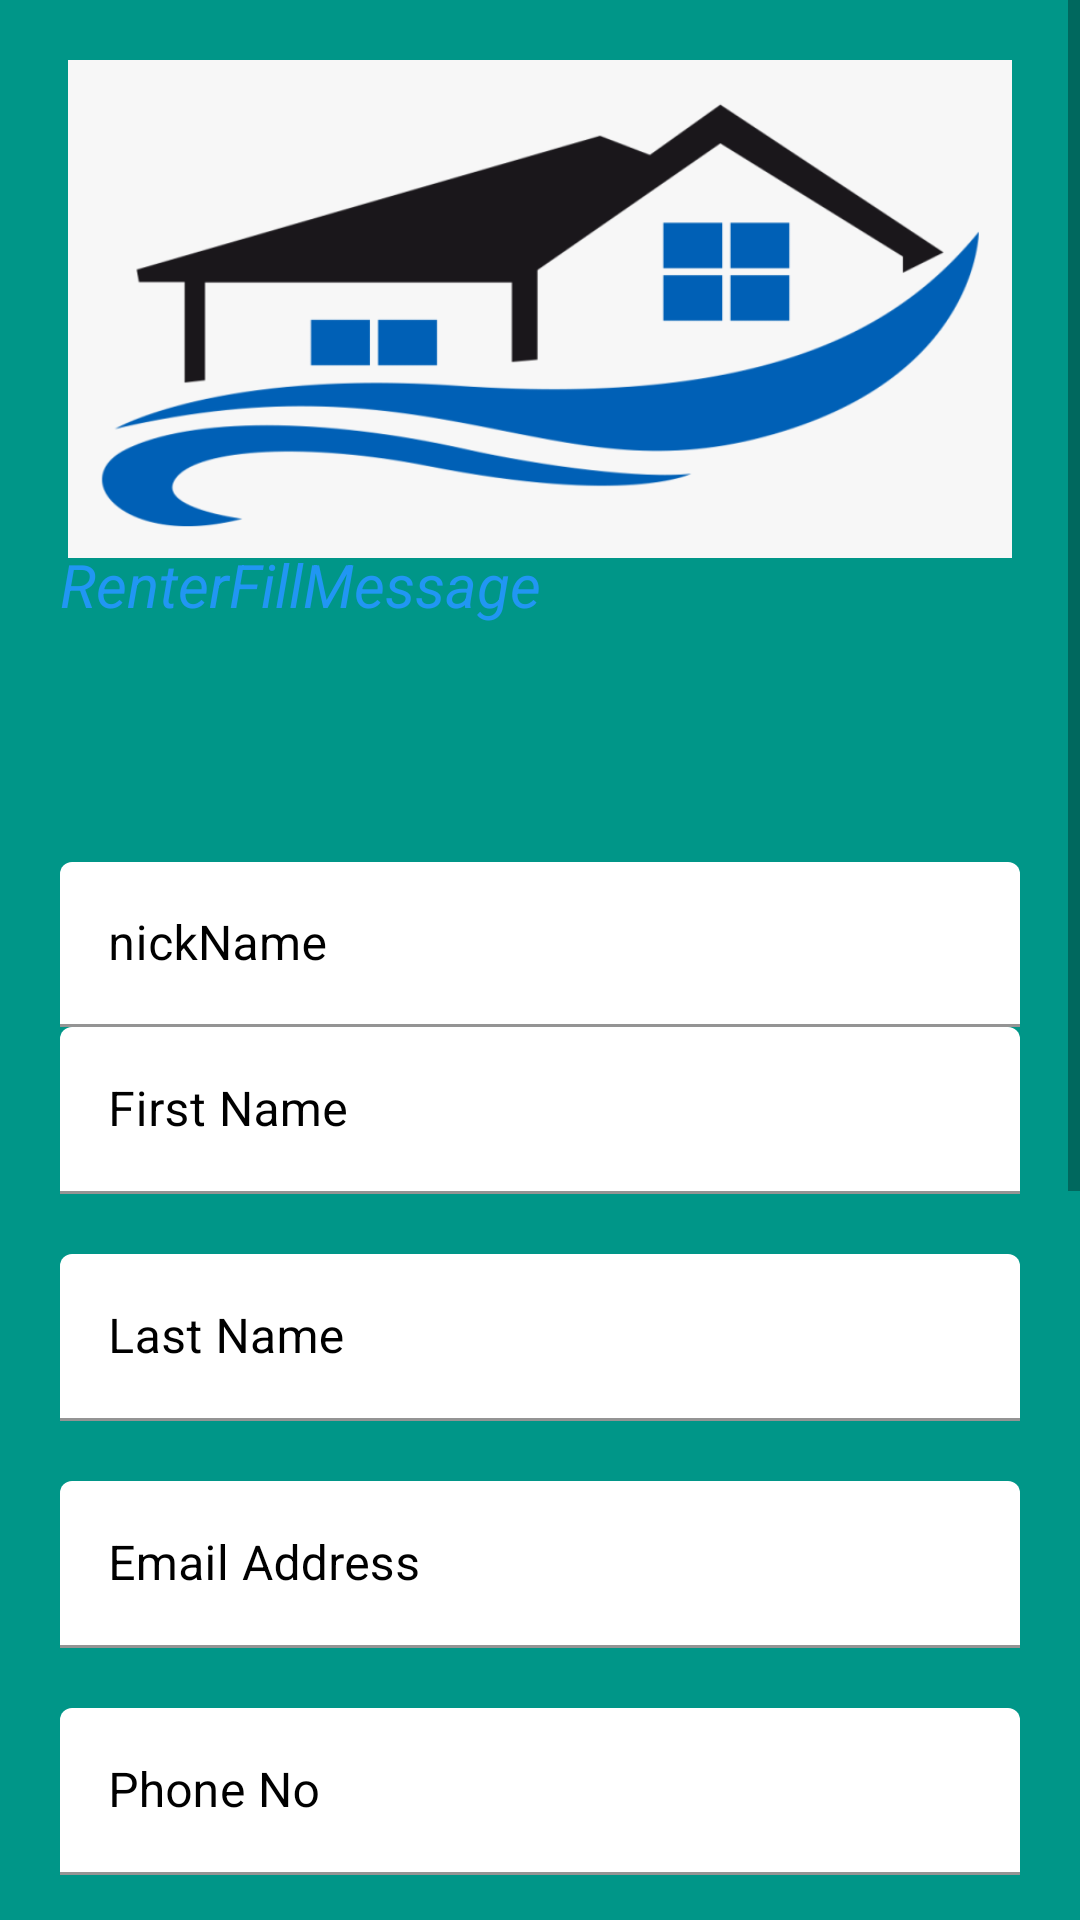

This screen was rendered from an Android layout file. Write that file and the resources it references.
<!-- AndroidManifest.xml: application theme Theme.Team11 -->
<!-- res/layout/activity_renter_register.xml -->
<?xml version="1.0" encoding="utf-8"?>
<ScrollView xmlns:android="http://schemas.android.com/apk/res/android"
    xmlns:app="http://schemas.android.com/apk/res-auto"
    xmlns:tools="http://schemas.android.com/tools"
    android:layout_width="fill_parent"
    android:layout_height="wrap_content">

    <LinearLayout
        android:layout_width="match_parent"
        android:layout_height="wrap_content"
        android:background="#009688"
        android:orientation="vertical"
        android:padding="20dp"
        tools:context=".view.RenterRegister">


        <ImageView
            android:id="@+id/imageView"
            android:layout_width="wrap_content"
            android:layout_height="166dp"
            android:contentDescription="@string/descriptionForOwnerPicture"
            app:srcCompat="@drawable/hhh"
            tools:ignore="ImageContrastCheck" />


        <TextView
            android:id="@+id/renter_register_message"
            android:layout_width="wrap_content"
            android:layout_height="66dp"
            android:layout_marginTop="-5dp"
            android:text="RenterFillMessage"
            android:textColor="#2196F3"
            android:textSize="20sp"
            android:textStyle="italic"
            tools:ignore="TextContrastCheck" />


        <LinearLayout
            android:layout_width="match_parent"
            android:layout_height="wrap_content"
            android:layout_marginTop="20dp"
            android:layout_marginBottom="20dp"
            android:orientation="vertical">

            <com.google.android.material.textfield.TextInputLayout
                android:id="@+id/nickName"
                style="@style/Widget.MaterialComponents.TextInputLayout.FilledBox"
                android:layout_width="match_parent"
                android:layout_height="match_parent"
                android:layout_marginTop="20dp"
                android:hint="nickName"
                android:textColorHint="#000000">

                <com.google.android.material.textfield.TextInputEditText
                    android:layout_width="match_parent"
                    android:layout_height="55dp"
                    android:backgroundTint="#FFFFFF"
                    android:inputType="text"
                    android:textColor="#000000"
                    android:textColorHint="#000000"
                    tools:ignore="TextContrastCheck" />

            </com.google.android.material.textfield.TextInputLayout>

            <com.google.android.material.textfield.TextInputLayout
                android:id="@+id/firstName"
                style="@style/Widget.MaterialComponents.TextInputLayout.FilledBox"
                android:layout_width="match_parent"
                android:layout_height="wrap_content"
                android:hint="@string/first_name_fill"
                android:textColorHint="#000000">

                <com.google.android.material.textfield.TextInputEditText
                    android:layout_width="match_parent"
                    android:layout_height="match_parent"
                    android:backgroundTint="#FFFFFF"
                    android:inputType="text"
                    android:textColor="#000000"
                    android:textColorHint="#000000"
                    tools:ignore="TextContrastCheck" />

            </com.google.android.material.textfield.TextInputLayout>

            <com.google.android.material.textfield.TextInputLayout
                android:id="@+id/lastName"
                style="@style/Widget.MaterialComponents.TextInputLayout.FilledBox"
                android:layout_width="match_parent"
                android:layout_height="wrap_content"
                android:layout_marginTop="20dp"
                android:hint="@string/last_name_fill"
                android:textColorHint="#000000">

                <com.google.android.material.textfield.TextInputEditText
                    android:layout_width="match_parent"
                    android:layout_height="wrap_content"
                    android:backgroundTint="#FFFFFF"
                    android:inputType="text"
                    android:textColor="#000000"
                    android:textColorHint="#000000"
                    tools:ignore="TextContrastCheck" />

            </com.google.android.material.textfield.TextInputLayout>

            <com.google.android.material.textfield.TextInputLayout
                android:id="@+id/email"
                style="@style/Widget.MaterialComponents.TextInputLayout.FilledBox"
                android:layout_width="match_parent"
                android:layout_height="wrap_content"
                android:layout_marginTop="20dp"
                android:hint="@string/email_fill"
                android:textColorHint="#000000">

                <com.google.android.material.textfield.TextInputEditText
                    android:layout_width="match_parent"
                    android:layout_height="wrap_content"
                    android:backgroundTint="#FFFFFF"
                    android:inputType="textEmailAddress"
                    android:textColor="#000000"
                    android:textColorHint="#000000"
                    tools:ignore="TextContrastCheck" />

            </com.google.android.material.textfield.TextInputLayout>

            <com.google.android.material.textfield.TextInputLayout
                android:id="@+id/phone"
                style="@style/Widget.MaterialComponents.TextInputLayout.FilledBox"
                android:layout_width="match_parent"
                android:layout_height="wrap_content"
                android:layout_marginTop="20dp"
                android:hint="@string/phone_fill"
                android:textColorHint="#000000">

                <com.google.android.material.textfield.TextInputEditText
                    android:layout_width="match_parent"
                    android:layout_height="wrap_content"
                    android:backgroundTint="#FFFFFF"
                    android:inputType="number"
                    android:textColor="#000000"
                    android:textColorHint="#000000"
                    tools:ignore="TextContrastCheck" />

            </com.google.android.material.textfield.TextInputLayout>


            <Button
                android:id="@+id/datePickerButton"
                style="?android:spinnerStyle"
                android:layout_width="250dp"
                android:layout_height="wrap_content"
                android:layout_marginTop="10dp"
                android:onClick="openBirthDatePicker"
                android:text="@string/date_fill"
                android:textColor="#000000"
                android:textSize="15sp" />


            <com.google.android.material.textfield.TextInputLayout
                android:id="@+id/username"
                style="@style/Widget.MaterialComponents.TextInputLayout.FilledBox"
                android:layout_width="match_parent"
                android:layout_height="wrap_content"
                android:layout_marginTop="20dp"
                android:hint="@string/UsernameString"
                android:textColorHint="#000000"
                app:counterEnabled="true"
                app:counterMaxLength="20">

                <com.google.android.material.textfield.TextInputEditText
                    android:layout_width="match_parent"
                    android:layout_height="wrap_content"
                    android:backgroundTint="#FFFFFF"
                    android:inputType="text"
                    android:textColor="#000000"
                    android:textColorHint="#000000"
                    tools:ignore="TextContrastCheck" />


            </com.google.android.material.textfield.TextInputLayout>

            <com.google.android.material.textfield.TextInputLayout
                android:id="@+id/password"
                style="@style/Widget.MaterialComponents.TextInputLayout.FilledBox"
                android:layout_width="match_parent"
                android:layout_height="wrap_content"
                android:hint="@string/PasswordString"
                android:textColorHint="#000000"
                app:counterEnabled="true"
                app:counterMaxLength="20"
                app:passwordToggleEnabled="true">

                <com.google.android.material.textfield.TextInputEditText
                    android:layout_width="match_parent"
                    android:layout_height="wrap_content"
                    android:backgroundTint="#FFFFFF"
                    android:inputType="textPassword"
                    android:textColor="#000000"
                    android:textColorHint="#000000"
                    tools:ignore="TextContrastCheck" />


            </com.google.android.material.textfield.TextInputLayout>

            <com.google.android.material.textfield.TextInputLayout
                android:id="@+id/passwordConfirm"
                style="@style/Widget.MaterialComponents.TextInputLayout.FilledBox"
                android:layout_width="match_parent"
                android:layout_height="wrap_content"
                android:hint="@string/ReEnterPasswordString"
                android:textColorHint="#000000"
                app:counterEnabled="true"
                app:counterMaxLength="20"
                app:passwordToggleEnabled="true">

                <com.google.android.material.textfield.TextInputEditText
                    android:layout_width="match_parent"
                    android:layout_height="wrap_content"
                    android:backgroundTint="#FFFFFF"
                    android:inputType="textPassword"
                    android:textColor="#000000"
                    android:textColorHint="#000000"
                    tools:ignore="TextContrastCheck" />


            </com.google.android.material.textfield.TextInputLayout>

        </LinearLayout>

        <Button
            android:id="@+id/verificationButton"
            android:layout_width="346dp"
            android:layout_height="61dp"
            android:backgroundTint="#2196F3"
            android:onClick="registerRenter"
            android:text="@string/Email_verification"
            android:textColor="#FFFFFF"
            app:rippleColor="#FFFFFF"
            app:strokeColor="#FFF2F2"
            tools:ignore="TextContrastCheck" />


    </LinearLayout>
</ScrollView>
<!-- resources referenced by this layout -->
<resources>
  <!-- drawable hhh: png bitmap (drawable, 30220 bytes) -->
  <string name="Email_verification">Verify e-mail to proceed</string>
  <string name="PasswordString">Password</string>
  <string name="ReEnterPasswordString">Re-enter Password</string>
  <string name="UsernameString">Username</string>
  <string name="date_fill">Date of birth</string>
  <string name="descriptionForOwnerPicture">PictureForOwnerRegister</string>
  <string name="email_fill">Email Address</string>
  <string name="first_name_fill">First Name</string>
  <string name="last_name_fill">Last Name</string>
  <string name="phone_fill">Phone No</string>
  <style name="Theme.Team11" parent="Theme.MaterialComponents.DayNight.NoActionBar">
          
          <item name="colorPrimary">#74D4FF</item>
          <item name="colorPrimaryVariant">#2196F3</item>
          <item name="colorOnPrimary">@color/white</item>
          
          <item name="colorSecondary">@color/teal_200</item>
          <item name="colorSecondaryVariant">@color/teal_700</item>
          <item name="colorOnSecondary">@color/black</item>
          
          <item name="android:statusBarColor" tools:targetApi="l">?attr/colorPrimaryVariant</item>
          
      </style>
  <!-- not gathered from this repository: default colours our renderer supplied (Android Studio template values) -->
  <color name="teal_200">#FF03DAC5</color>
  <color name="teal_700">#FF018786</color>
  <color name="black">#FF000000</color>
  <color name="white">#FFFFFFFF</color>
</resources>
